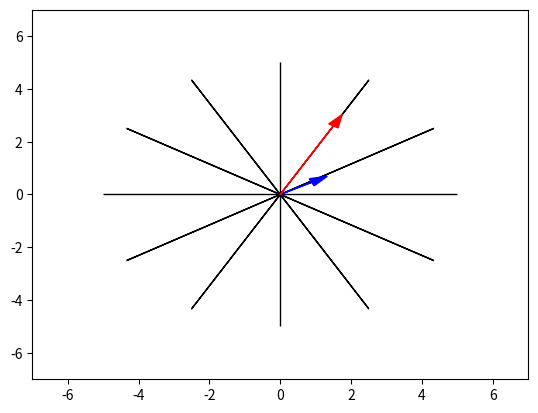

Reproduce this figure in Python.
import numpy as np
import matplotlib.pyplot as plt
import time

def hour_to_degree(hour,minute):
    return -(360/12*hour+360/12/60*minute)

def minute_to_degree(minute):
    return -360/60*minute

def rotationMatrix(degree):
    c = np.cos(np.radians(degree))
    s = np.sin(np.radians(degree))
    return np.array([[c, -s], [s, c]])

def face():
    line=np.array([0.,5.])
    for i in range (12):
        l=rotationMatrix(hour_to_degree(i,0)).dot(line)
        plt.arrow(0,0,l[0],l[1],head_width=0, head_length=0, color = 'black')
        
face()
# print("Input hour of time please.")
# h=int(input())
# print("Input minute of time please.")
# m=int(input())
h=int(time.strftime("%H", time.localtime()))
m=int(time.strftime("%S", time.localtime()))
phour=np.array([0.,1.])
pminute=np.array([0.,3.])
hour=rotationMatrix(hour_to_degree(h,m)).dot(phour)
minute=rotationMatrix(minute_to_degree(m)).dot(pminute)
plt.arrow(0,0,hour[0],hour[1], head_width=0.3, head_length=0.5, color = 'b')
plt.arrow(0,0,minute[0],minute[1],head_width=0.3, head_length=0.5, color = 'r')
plt.axis([-7,7,-7,7])
plt.show()